Run: headless pygame with SDL's dummy video driver; simulated clock (each Clock.tick advances the game by its frame time, no real sleeping); random seed 0; keys injected as events and as key.get_pressed() state; no mouse input; restart key R tapped at the start of phases 3 and 4.
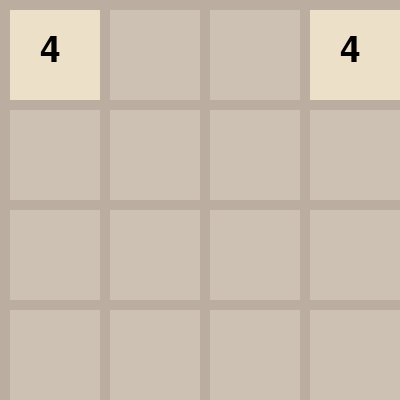
Frame 1 of 4 · flips 1–60 · no input
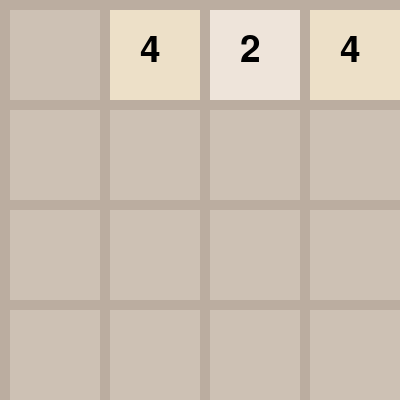
Frame 2 of 4 · flips 61–180 · tapped SPACE, RETURN · held RIGHT (→), D
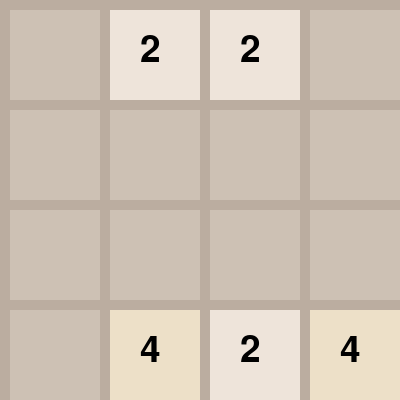
Frame 3 of 4 · flips 181–300 · tapped R · held DOWN (↓), S
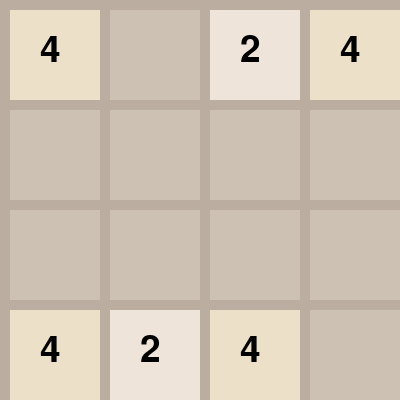
Frame 4 of 4 · flips 301–420 · tapped R · held LEFT (←), A, UP (↑), W

The pygame program that drew these frames:

import pygame  
import random  
import sys  

# 游戏参数  
WIDTH, HEIGHT = 400, 400  
GRID_SIZE = 4  
GRID_PADDING = 10  
BACKGROUND_COLOR = (187, 173, 160)  
CELL_COLORS = {  
    0: (205, 193, 180),  
    2: (238, 228, 218),  
    4: (237, 224, 200),  
    8: (242, 177, 121),  
    16: (245, 149, 99),  
    32: (246, 124, 95),  
    64: (246, 94, 59),  
    128: (237, 207, 114),  
    256: (237, 204, 97),  
    512: (237, 200, 80),  
    1024: (237, 197, 63),  
    2048: (237, 194, 46),  
}  

# 初始化游戏  
pygame.init()  
screen = pygame.display.set_mode((WIDTH, HEIGHT))  
pygame.display.set_caption('2048')  

# 创建空白网格  
def create_grid():  
    return [[0] * GRID_SIZE for _ in range(GRID_SIZE)]  

# 在第一行随机生成一个新数字  
def spawn_number(grid):  
    if grid[0].count(0) > 0:  # 检查第一行是否有空位  
        c = random.randint(0, GRID_SIZE - 1)  
        grid[0][c] = random.choice([2, 4])  

# 显示网格  
def draw_grid(grid):  
    for r in range(GRID_SIZE):  
        for c in range(GRID_SIZE):  
            value = grid[r][c]  
            pygame.draw.rect(screen, CELL_COLORS[value],   
                             (c * 100 + GRID_PADDING, r * 100 + GRID_PADDING, 100 - GRID_PADDING, 100 - GRID_PADDING))  
            if value != 0:  
                font = pygame.font.Font(None, 55)  
                text = font.render(str(value), True, (0, 0, 0))  
                text_rect = text.get_rect(center=(c * 100 + 50, r * 100 + 50))  
                screen.blit(text, text_rect)  

# 将数字向左移动并合并  
def move_left(grid):  
    for r in range(GRID_SIZE):  
        new_row = [num for num in grid[r] if num != 0]  # 移除零  
        merged_row = []  
        skip = False  
        
        for i in range(len(new_row)):  
            if skip:  
                skip = False  
                continue  
            # 合并相同的数字  
            if i + 1 < len(new_row) and new_row[i] == new_row[i + 1]:  
                merged_row.append(new_row[i] * 2)  
                skip = True  # 跳过下一个数字  
            else:  
                merged_row.append(new_row[i])  
        
        # 填充行的剩余部分为0  
        while len(merged_row) < GRID_SIZE:  
            merged_row.append(0)  
        
        grid[r] = merged_row  

# 向下移动  
def move_down(grid):  
    grid = rotate_grid(grid)  
    move_left(grid)  
    grid = rotate_grid(grid, -1)  
    return grid  

# 逆时针旋转网格  
def rotate_grid(grid, times=1):  
    for _ in range(times % 4):  
        grid = [list(reversed(col)) for col in zip(*grid)]  
    return grid  

# 检查游戏是否结束  
def is_game_over(grid):  
    for r in range(GRID_SIZE):  
        for c in range(GRID_SIZE):  
            if grid[r][c] == 0:  
                return False  
            if c < GRID_SIZE - 1 and grid[r][c] == grid[r][c + 1]:  
                return False  
            if r < GRID_SIZE - 1 and grid[r][c] == grid[r + 1][c]:  
                return False  
    return True  

# 主循环  
def main():  
    grid = create_grid()  
    spawn_number(grid)  # 初始时添加一个数字  
    spawn_number(grid)  # 初始时再添加一个数字  

    while True:  
        for event in pygame.event.get():  
            if event.type == pygame.QUIT:  
                pygame.quit()  
                sys.exit()  
            if event.type == pygame.KEYDOWN:  
                if event.key == pygame.K_LEFT:  
                    move_left(grid)  
                elif event.key == pygame.K_DOWN:  
                    grid = move_down(grid)  
                elif event.key == pygame.K_RIGHT:  
                    grid = rotate_grid(grid, 2)  # 向右移动 = 先旋转180度，然后向左移动  
                    move_left(grid)  
                    grid = rotate_grid(grid, -2)  
                
                spawn_number(grid)  # 每次移动后生成新数字  

        screen.fill(BACKGROUND_COLOR)  
        draw_grid(grid)  

        if is_game_over(grid):  
            font = pygame.font.Font(None, 55)  
            game_over_text = font.render('Game Over!', True, (255, 0, 0))  
            screen.blit(game_over_text, (WIDTH // 4, HEIGHT // 2 - 30))  
            restart_text = font.render('Press R to Restart', True, (0, 0, 0))  
            screen.blit(restart_text, (WIDTH // 6, HEIGHT // 2 + 20))  
            pygame.display.flip()  
            waiting = True  
            while waiting:  
                for event in pygame.event.get():  
                    if event.type == pygame.KEYDOWN:  
                        if event.key == pygame.K_r:  
                            main()  # 重新开始游戏  
                        if event.type == pygame.QUIT:  
                            pygame.quit()  
                            sys.exit()  

        pygame.display.flip()  

if __name__ == "__main__":  
    main()
